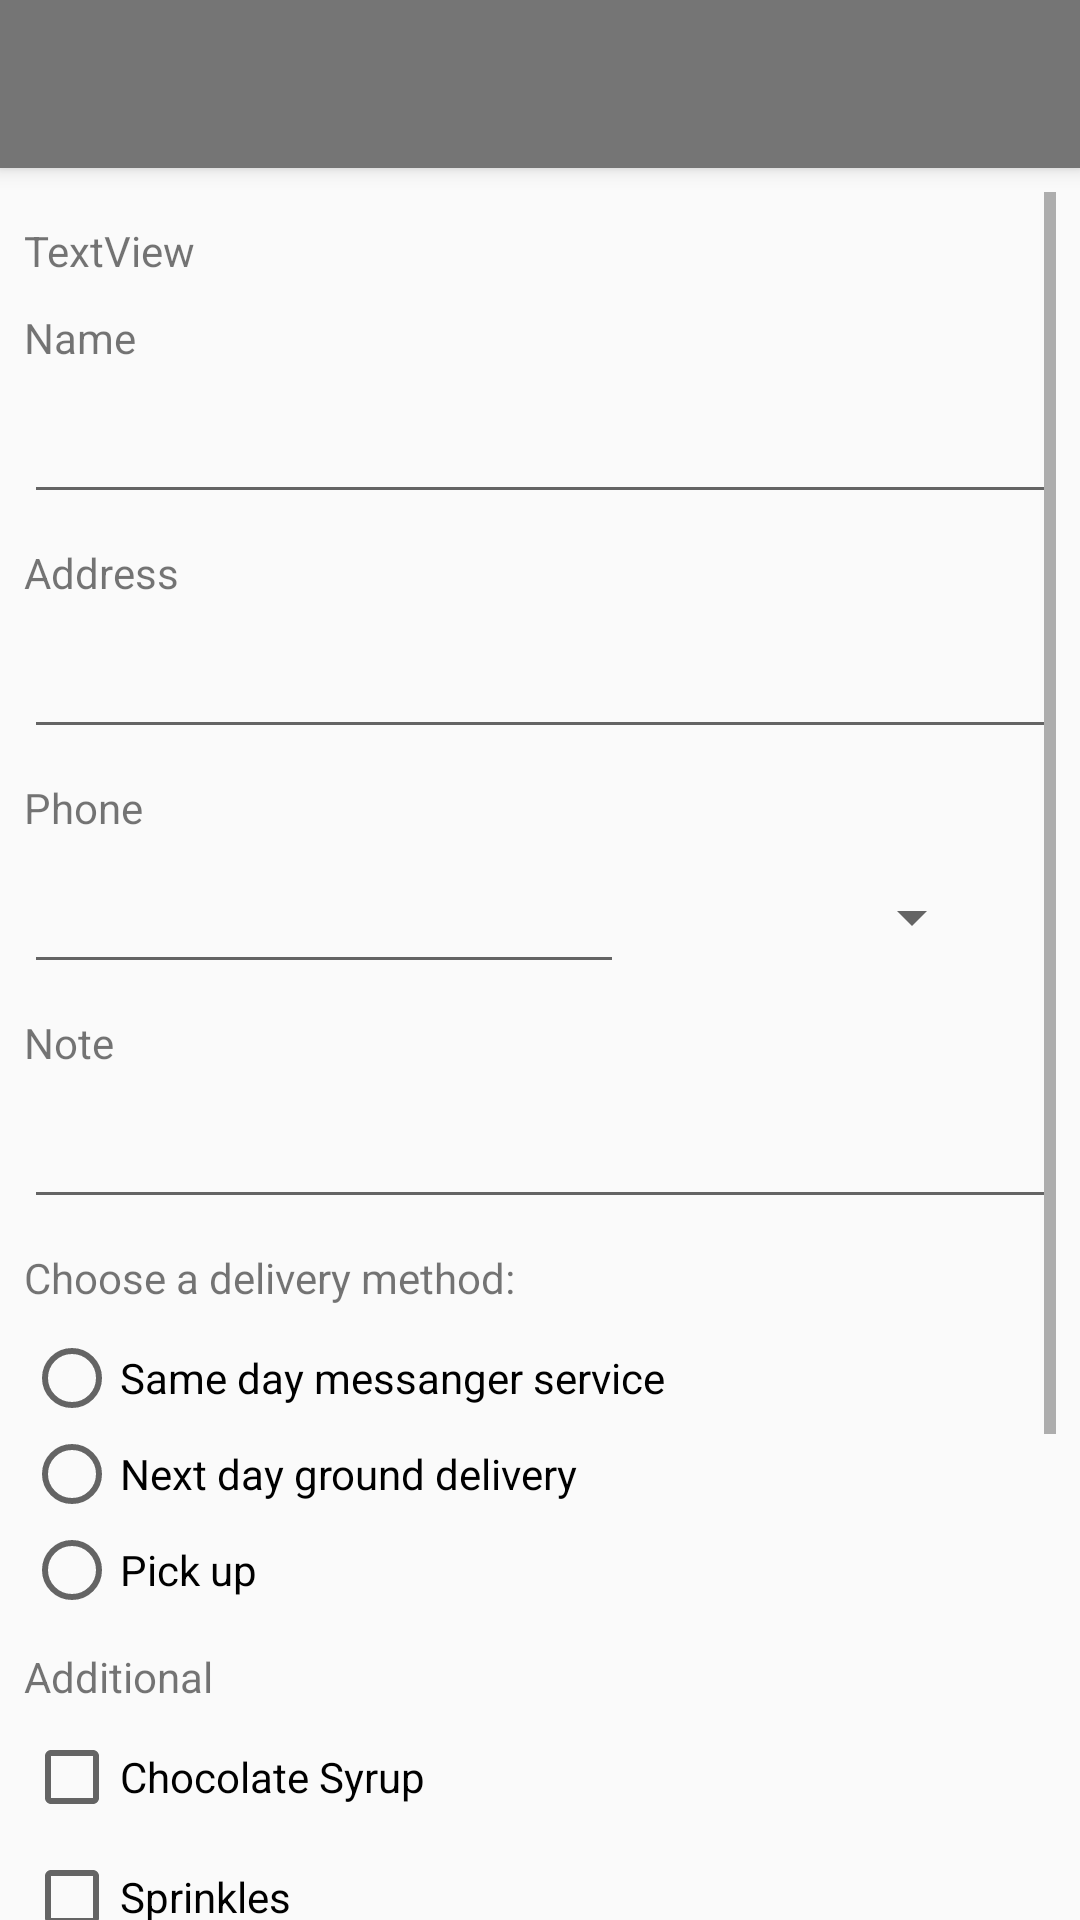

Layout XML and referenced resources for this Android screen:
<!-- AndroidManifest.xml: application theme Theme.AppCompat.Light.NoActionBar -->
<!-- res/layout/activity_order.xml -->
<?xml version="1.0" encoding="utf-8"?>
<androidx.constraintlayout.widget.ConstraintLayout xmlns:android="http://schemas.android.com/apk/res/android"
    xmlns:app="http://schemas.android.com/apk/res-auto"
    xmlns:tools="http://schemas.android.com/tools"
    android:layout_width="match_parent"
    android:layout_height="match_parent"
    tools:context=".activity.OrderActivity">
    <include
        layout="@layout/toolbar_main"
        app:layout_constraintEnd_toEndOf="parent"
        app:layout_constraintStart_toStartOf="parent"
        app:layout_constraintTop_toTopOf="parent"/>
    <ScrollView
        android:layout_width="match_parent"
        android:layout_height="wrap_content"
        android:layout_marginStart="8dp"
        android:layout_marginLeft="8dp"
        android:layout_marginTop="8dp"
        android:layout_marginEnd="8dp"
        android:layout_marginRight="8dp"
        app:layout_constraintEnd_toEndOf="parent"
        app:layout_constraintHorizontal_bias="0.0"
        app:layout_constraintStart_toStartOf="parent"
        app:layout_constraintTop_toBottomOf="@+id/toolbar">
        <LinearLayout
            android:layout_width="match_parent"
            android:layout_height="wrap_content"
            android:orientation="vertical">
            <TextView
                android:id="@+id/text_view_order"
                android:layout_width="match_parent"
                android:layout_height="wrap_content"
                android:layout_marginTop="10dp"
                android:text="TextView"/>
            <TextView
                android:layout_width="match_parent"
                android:layout_height="wrap_content"
                android:id="@+id/text_view_name"
                android:text="Name"
                android:layout_marginTop="10dp"/>
            <EditText
                android:id="@+id/edit_text_name"
                android:layout_width="match_parent"
                android:layout_height="wrap_content"
                android:layout_marginTop="8dp"
                android:inputType="textPersonName" />
            <TextView
                android:layout_width="match_parent"
                android:layout_height="wrap_content"
                android:id="@+id/text_view_address"
                android:text="Address"
                android:layout_marginTop="10dp"/>
            <EditText
                android:layout_width="match_parent"
                android:layout_height="wrap_content"
                android:layout_marginTop="8dp"
                android:id="@+id/edit_text_address"
                android:inputType="textMultiLine"/>
            <TextView
                android:layout_width="match_parent"
                android:layout_height="wrap_content"
                android:id="@+id/text_view_phone"
                android:text="Phone"
                android:layout_marginTop="10dp"/>
            <LinearLayout
                android:layout_width="match_parent"
                android:layout_height="wrap_content"
                android:orientation="horizontal">

                <EditText
                    android:id="@+id/edit_text_phone"
                    android:layout_width="200dp"
                    android:layout_height="wrap_content"
                    android:layout_marginTop="8dp"
                    android:inputType="phone"
                    android:imeOptions="actionSend"/>

                <Spinner
                    android:id="@+id/spinner_phone_type"
                    android:layout_width="110dp"
                    android:layout_height="wrap_content"
                    android:layout_marginLeft="10dp"
                    android:layout_marginTop="15dp" />
            </LinearLayout>
            <TextView
                android:layout_width="match_parent"
                android:layout_height="wrap_content"
                android:id="@+id/text_view_note"
                android:text="Note"
                android:layout_marginTop="10dp"/>
            <EditText
                android:layout_width="match_parent"
                android:layout_height="wrap_content"
                android:layout_marginTop="8dp"
                android:id="@+id/edit_text_note"
                android:inputType="textMultiLine"/>
            <TextView
                android:layout_width="match_parent"
                android:layout_height="wrap_content"
                android:id="@+id/text_view_delivery_method"
                android:text="Choose a delivery method:"
                android:layout_marginTop="10dp"/>
            <RadioGroup
                android:layout_width="match_parent"
                android:layout_height="wrap_content"
                android:layout_marginTop="8dp">
                <RadioButton
                android:id="@+id/radio_button_delivery_method_same_day"
                android:layout_width="match_parent"
                android:layout_height="wrap_content"
                android:onClick="selectDeliveryMethod"
                android:text="@string/delivery_method_same_day"/>
                <RadioButton
                    android:id="@+id/radio_button_delivery_method_next_day"
                    android:layout_width="match_parent"
                    android:layout_height="wrap_content"
                    android:onClick="selectDeliveryMethod"
                    android:text="@string/delivery_method_next_day"/>
                <RadioButton
                    android:id="@+id/radio_button_delivery_method_pickup"
                    android:layout_width="match_parent"
                    android:layout_height="wrap_content"
                    android:onClick="selectDeliveryMethod"
                    android:text="@string/delivery_method_pick_up"/>
            </RadioGroup>
            <LinearLayout
                android:layout_width="match_parent"
                android:layout_height="wrap_content"
                android:orientation="vertical">
                <TextView
                    android:id="@+id/text_view_additional"
                    android:layout_width="match_parent"
                    android:layout_height="wrap_content"
                    android:layout_marginTop="10dp"
                    android:text="Additional"/>

                <CheckBox
                    android:id="@+id/checkbox_chocolate_syrup"
                    android:layout_width="match_parent"
                    android:layout_height="wrap_content"
                    android:layout_marginTop="8dp"
                    android:onClick="addAdditional"
                    android:text="Chocolate Syrup" />

                <CheckBox
                    android:id="@+id/checkbox_sprinkles"
                    android:layout_width="match_parent"
                    android:layout_height="wrap_content"
                    android:layout_marginTop="8dp"
                    android:onClick="addAdditional"
                    android:text="Sprinkles" />

                <CheckBox
                    android:id="@+id/checkbox_crushed_nuts"
                    android:layout_width="match_parent"
                    android:layout_height="wrap_content"
                    android:layout_marginTop="8dp"
                    android:onClick="addAdditional"
                    android:text="Crushed Nuts" />

                <CheckBox
                    android:id="@+id/checkbox_cherries"
                    android:layout_width="match_parent"
                    android:layout_height="wrap_content"
                    android:layout_marginTop="8dp"
                    android:onClick="addAdditional"
                    android:text="Cherries" />

                <CheckBox
                    android:id="@+id/checkbox_orio_cookie_crumbles"
                    android:layout_width="match_parent"
                    android:layout_height="wrap_content"
                    android:layout_marginTop="8dp"
                    android:onClick="addAdditional"
                    android:text="Orio cookie crumbles" />
            </LinearLayout>
            <TextView
                android:layout_width="match_parent"
                android:layout_height="wrap_content"
                android:id="@+id/text_view_delivery_date"
                android:text="Delivery date"
                android:layout_marginTop="10dp"/>
            <EditText
                android:layout_width="match_parent"
                android:layout_height="wrap_content"
                android:layout_marginTop="8dp"
                android:id="@+id/edit_text_delivery_date"
                android:hint="MM/DD/YYYY"
                android:focusable="false"
                android:enabled="true"/>
            <TextView
                android:layout_width="match_parent"
                android:layout_height="wrap_content"
                android:id="@+id/text_view_delivery_time"
                android:text="Delivery time"
                android:layout_marginTop="10dp"/>
            <EditText
                android:layout_width="match_parent"
                android:layout_height="wrap_content"
                android:layout_marginTop="8dp"
                android:id="@+id/edit_text_delivery_time"
                android:hint="HH:MM AM/PM"
                android:focusable="false"
                android:enabled="true"/>
            <Button
                android:id="@+id/order_payment"
                android:layout_width="match_parent"
                android:layout_height="wrap_content"
                android:layout_marginTop="10dp"
                android:layout_marginBottom="10dp"
                android:text="Payment"/>
            <View
                android:layout_width="match_parent"
                android:layout_height="60dp" />
        </LinearLayout>
    </ScrollView>
</androidx.constraintlayout.widget.ConstraintLayout>
<!-- res/layout/toolbar_main.xml (included above) -->
<?xml version="1.0" encoding="utf-8"?>
<androidx.appcompat.widget.Toolbar
    xmlns:android="http://schemas.android.com/apk/res/android"
    xmlns:app="http://schemas.android.com/apk/res-auto"
    android:id="@+id/toolbar"
    android:layout_width="match_parent"
    android:layout_height="?attr/actionBarSize"
    android:background="?attr/colorPrimaryDark"
    android:elevation="4dp"
    android:theme="@style/ThemeOverlay.AppCompat.ActionBar"
    app:popupTheme="@style/ThemeOverlay.AppCompat.Dark"/>
<!-- resources referenced by this layout -->
<resources>
  <string name="delivery_method_next_day">Next day ground delivery</string>
  <string name="delivery_method_pick_up">Pick up</string>
  <string name="delivery_method_same_day">Same day messanger service</string>
</resources>
